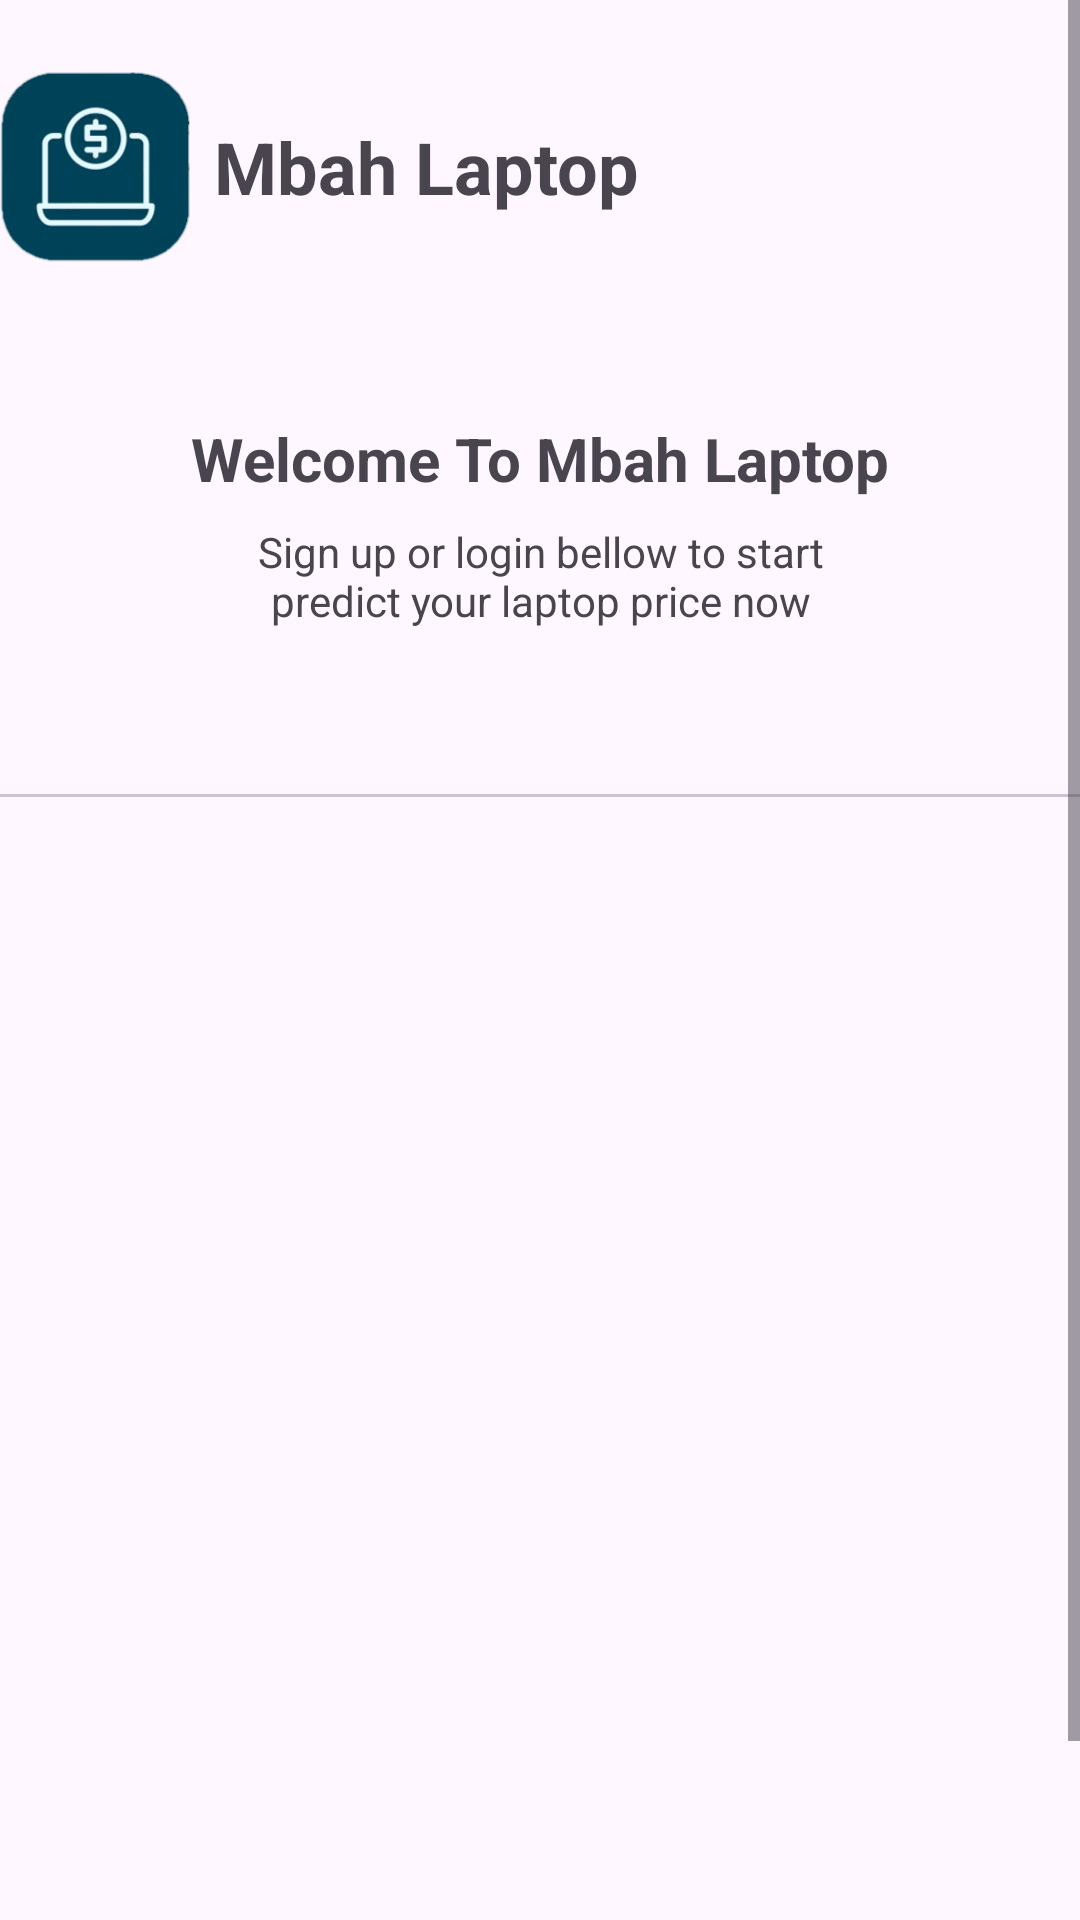

Produce the Android XML layout that renders to this screen, including the resource entries it uses.
<!-- AndroidManifest.xml: activity theme Theme.Material3.Light -->
<!-- res/layout/activity_auth.xml -->
<?xml version="1.0" encoding="utf-8"?>
<ScrollView xmlns:android="http://schemas.android.com/apk/res/android"
    xmlns:app="http://schemas.android.com/apk/res-auto"
    xmlns:tools="http://schemas.android.com/tools"
    android:id="@+id/main"
    android:layout_width="match_parent"
    android:layout_height="match_parent"
    tools:context=".ui.auth.AuthActivity">

    <androidx.constraintlayout.widget.ConstraintLayout
        android:layout_width="match_parent"
        android:layout_height="wrap_content">

        <include
            android:id="@+id/logo"
            layout="@layout/logo_horizontal"
            android:layout_width="match_parent"
            android:layout_height="wrap_content"
            app:layout_constraintEnd_toEndOf="parent"
            app:layout_constraintStart_toStartOf="parent" />

        <Space
            android:id="@+id/spacerA"
            android:layout_width="match_parent"
            android:layout_height="20dp"
            app:layout_constraintTop_toBottomOf="@+id/logo" />

        <TextView
            android:id="@+id/tv_title"
            android:layout_width="wrap_content"
            android:layout_height="wrap_content"
            android:layout_gravity="center"
            android:layout_marginTop="8dp"
            android:text="@string/intro_welcome"
            android:textSize="20sp"
            android:textStyle="bold"
            app:layout_constraintEnd_toEndOf="parent"
            app:layout_constraintStart_toStartOf="parent"
            app:layout_constraintTop_toBottomOf="@+id/spacerA" />

        <TextView
            android:id="@+id/tv_subtitle"
            android:layout_width="0dp"
            android:layout_height="wrap_content"
            android:layout_marginTop="8dp"
            android:gravity="center"
            android:text="@string/sign_up_or_login_bellow_to_to_start_predict_your_laptop_price_now"
            android:textSize="14sp"
            app:layout_constraintEnd_toEndOf="@+id/tv_title"
            app:layout_constraintStart_toStartOf="@+id/tv_title"
            app:layout_constraintTop_toBottomOf="@+id/tv_title" />

        <com.google.android.material.tabs.TabLayout
            android:id="@+id/tabLayout"
            android:layout_width="match_parent"
            android:layout_height="wrap_content"
            android:layout_marginTop="8dp"
            app:layout_constraintTop_toBottomOf="@+id/tv_subtitle"
            app:tabIndicatorAnimationMode="elastic"
            app:tabIndicatorColor="?attr/colorOnBackground"
            app:tabIndicatorFullWidth="true"
            app:tabIndicatorHeight="4dp"
            app:tabRippleColor="?attr/colorOutlineVariant"
            app:tabSelectedTextColor="?attr/colorOnBackground"
            app:tabTextColor="@color/non_active" />

        <androidx.viewpager2.widget.ViewPager2
            android:id="@+id/view_pager"
            android:layout_width="match_parent"
            android:layout_height="440dp"
            app:layout_constraintEnd_toEndOf="parent"
            app:layout_constraintTop_toBottomOf="@+id/tabLayout"
            app:layout_constraintVertical_bias="0"/>

    </androidx.constraintlayout.widget.ConstraintLayout>

</ScrollView>
<!-- res/layout/logo_horizontal.xml (included above) -->
<TextView xmlns:android="http://schemas.android.com/apk/res/android"
    xmlns:app="http://schemas.android.com/apk/res-auto"
    android:layout_width="wrap_content"
    android:layout_height="wrap_content"
    android:layout_gravity="center_horizontal"
    android:drawablePadding="8dp"
    android:gravity="center_vertical"
    android:paddingVertical="24dp"
    android:text="@string/app_name"
    android:textSize="24sp"
    android:textStyle="bold"
    app:drawableStartCompat="@drawable/laptop_logo" />
<!-- resources referenced by this layout -->
<resources>
  <color name="non_active">#9eadb7</color>
  <!-- drawable laptop_logo: vector/xml drawable (drawable, 2183 chars, omitted) -->
  <string name="app_name">Mbah Laptop</string>
  <string name="intro_welcome">Welcome To Mbah Laptop</string>
  <string name="sign_up_or_login_bellow_to_to_start_predict_your_laptop_price_now">Sign up or login bellow to start predict your laptop price now</string>
</resources>
